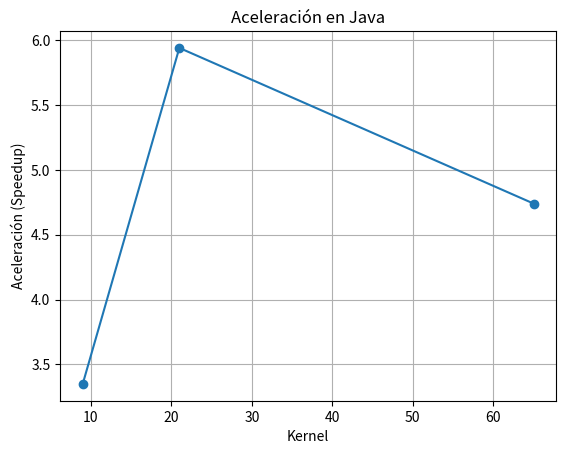
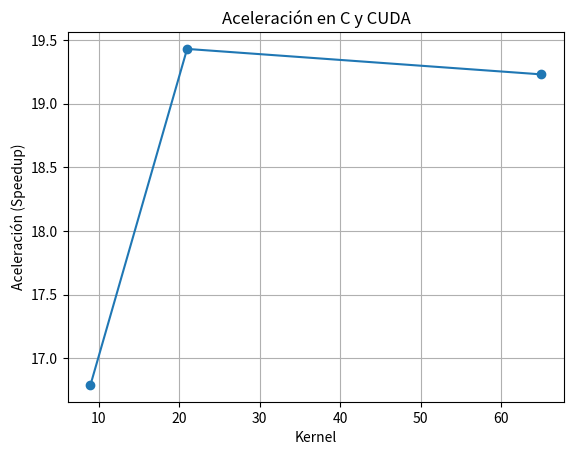
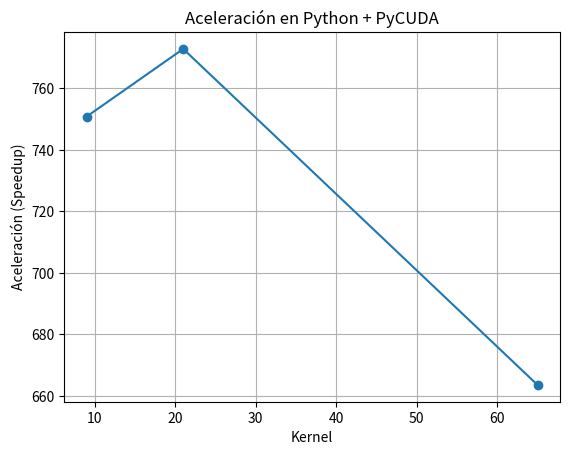
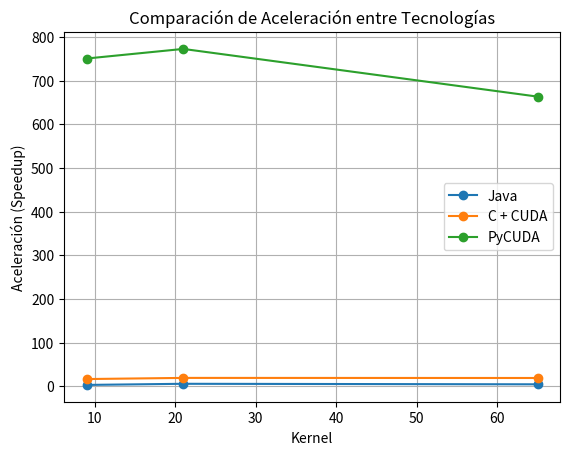

Write the Python code that produced these figures, in order.
import matplotlib.pyplot as plt

# ==========================
# Datos
# ==========================

kernels = [9, 21, 65]

# JAVA
java_speedup = [3.35, 5.94, 4.74]

# C + CUDA
c_cuda_speedup = [16.79, 19.43, 19.23]

# Py + PyCUDA
pycuda_speedup = [750.8, 772.8, 663.6]

# ==========================
# Gráfico 1: Java
# ==========================
plt.figure()
plt.plot(kernels, java_speedup, marker='o')
plt.xlabel("Kernel")
plt.ylabel("Aceleración (Speedup)")
plt.title("Aceleración en Java")
plt.grid(True)
plt.show()

# ==========================
# Gráfico 2: C + CUDA
# ==========================
plt.figure()
plt.plot(kernels, c_cuda_speedup, marker='o')
plt.xlabel("Kernel")
plt.ylabel("Aceleración (Speedup)")
plt.title("Aceleración en C y CUDA")
plt.grid(True)
plt.show()

# ==========================
# Gráfico 3: PyCUDA
# ==========================
plt.figure()
plt.plot(kernels, pycuda_speedup, marker='o')
plt.xlabel("Kernel")
plt.ylabel("Aceleración (Speedup)")
plt.title("Aceleración en Python + PyCUDA")
plt.grid(True)
plt.show()

# ==========================
# Gráfico 4: Comparación general
# ==========================
plt.figure()
plt.plot(kernels, java_speedup, marker='o')
plt.plot(kernels, c_cuda_speedup, marker='o')
plt.plot(kernels, pycuda_speedup, marker='o')
plt.xlabel("Kernel")
plt.ylabel("Aceleración (Speedup)")
plt.title("Comparación de Aceleración entre Tecnologías")
plt.legend(["Java", "C + CUDA", "PyCUDA"])
plt.grid(True)
plt.show()


